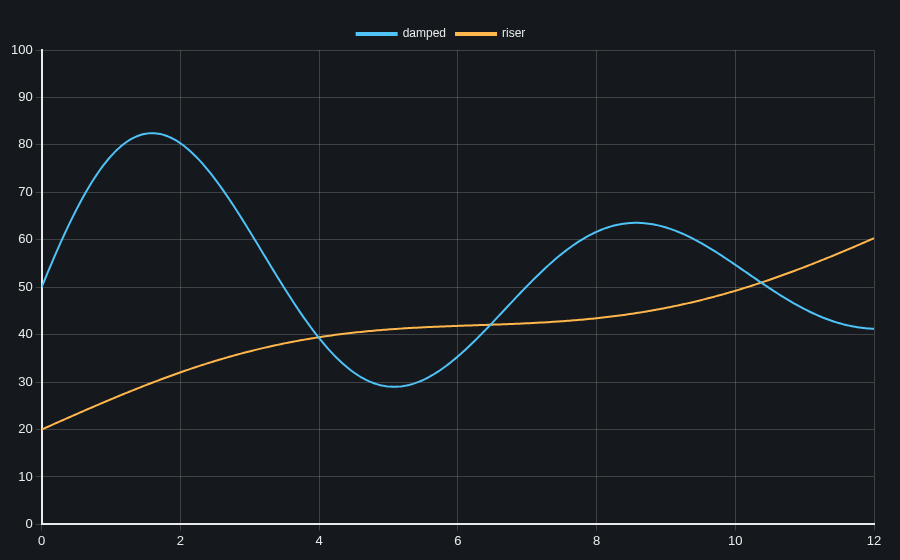

Data behind this chart, as committed beside it:
x, damped, riser
0, 50, 20
0.03008, 51.08, 20.2
0.06015, 52.15, 20.39
0.09023, 53.21, 20.59
0.1203, 54.26, 20.78
0.1504, 55.3, 20.98
0.1805, 56.32, 21.17
0.2105, 57.34, 21.37
0.2406, 58.34, 21.56
0.2707, 59.33, 21.76
0.3008, 60.3, 21.95
0.3308, 61.26, 22.15
0.3609, 62.2, 22.34
0.391, 63.13, 22.53
0.4211, 64.04, 22.73
0.4511, 64.93, 22.92
0.4812, 65.81, 23.11
0.5113, 66.66, 23.31
0.5414, 67.5, 23.5
0.5714, 68.32, 23.69
0.6015, 69.12, 23.88
0.6316, 69.9, 24.07
0.6617, 70.66, 24.26
0.6917, 71.39, 24.46
0.7218, 72.11, 24.65
0.7519, 72.8, 24.83
0.782, 73.47, 25.02
0.812, 74.12, 25.21
0.8421, 74.75, 25.4
0.8722, 75.35, 25.59
0.9023, 75.93, 25.77
0.9323, 76.49, 25.96
0.9624, 77.02, 26.15
0.9925, 77.53, 26.33
1.023, 78.01, 26.51
1.053, 78.47, 26.7
1.083, 78.91, 26.88
1.113, 79.32, 27.06
1.143, 79.7, 27.25
1.173, 80.06, 27.43
1.203, 80.4, 27.61
1.233, 80.71, 27.79
1.263, 80.99, 27.96
1.293, 81.25, 28.14
1.323, 81.49, 28.32
1.353, 81.69, 28.49
1.383, 81.88, 28.67
1.414, 82.04, 28.84
1.444, 82.17, 29.02
1.474, 82.28, 29.19
1.504, 82.37, 29.36
1.534, 82.42, 29.53
1.564, 82.46, 29.7
1.594, 82.47, 29.87
1.624, 82.46, 30.04
1.654, 82.42, 30.21
1.684, 82.36, 30.37
1.714, 82.27, 30.54
1.744, 82.16, 30.7
1.774, 82.03, 30.86
... 340 more rows
